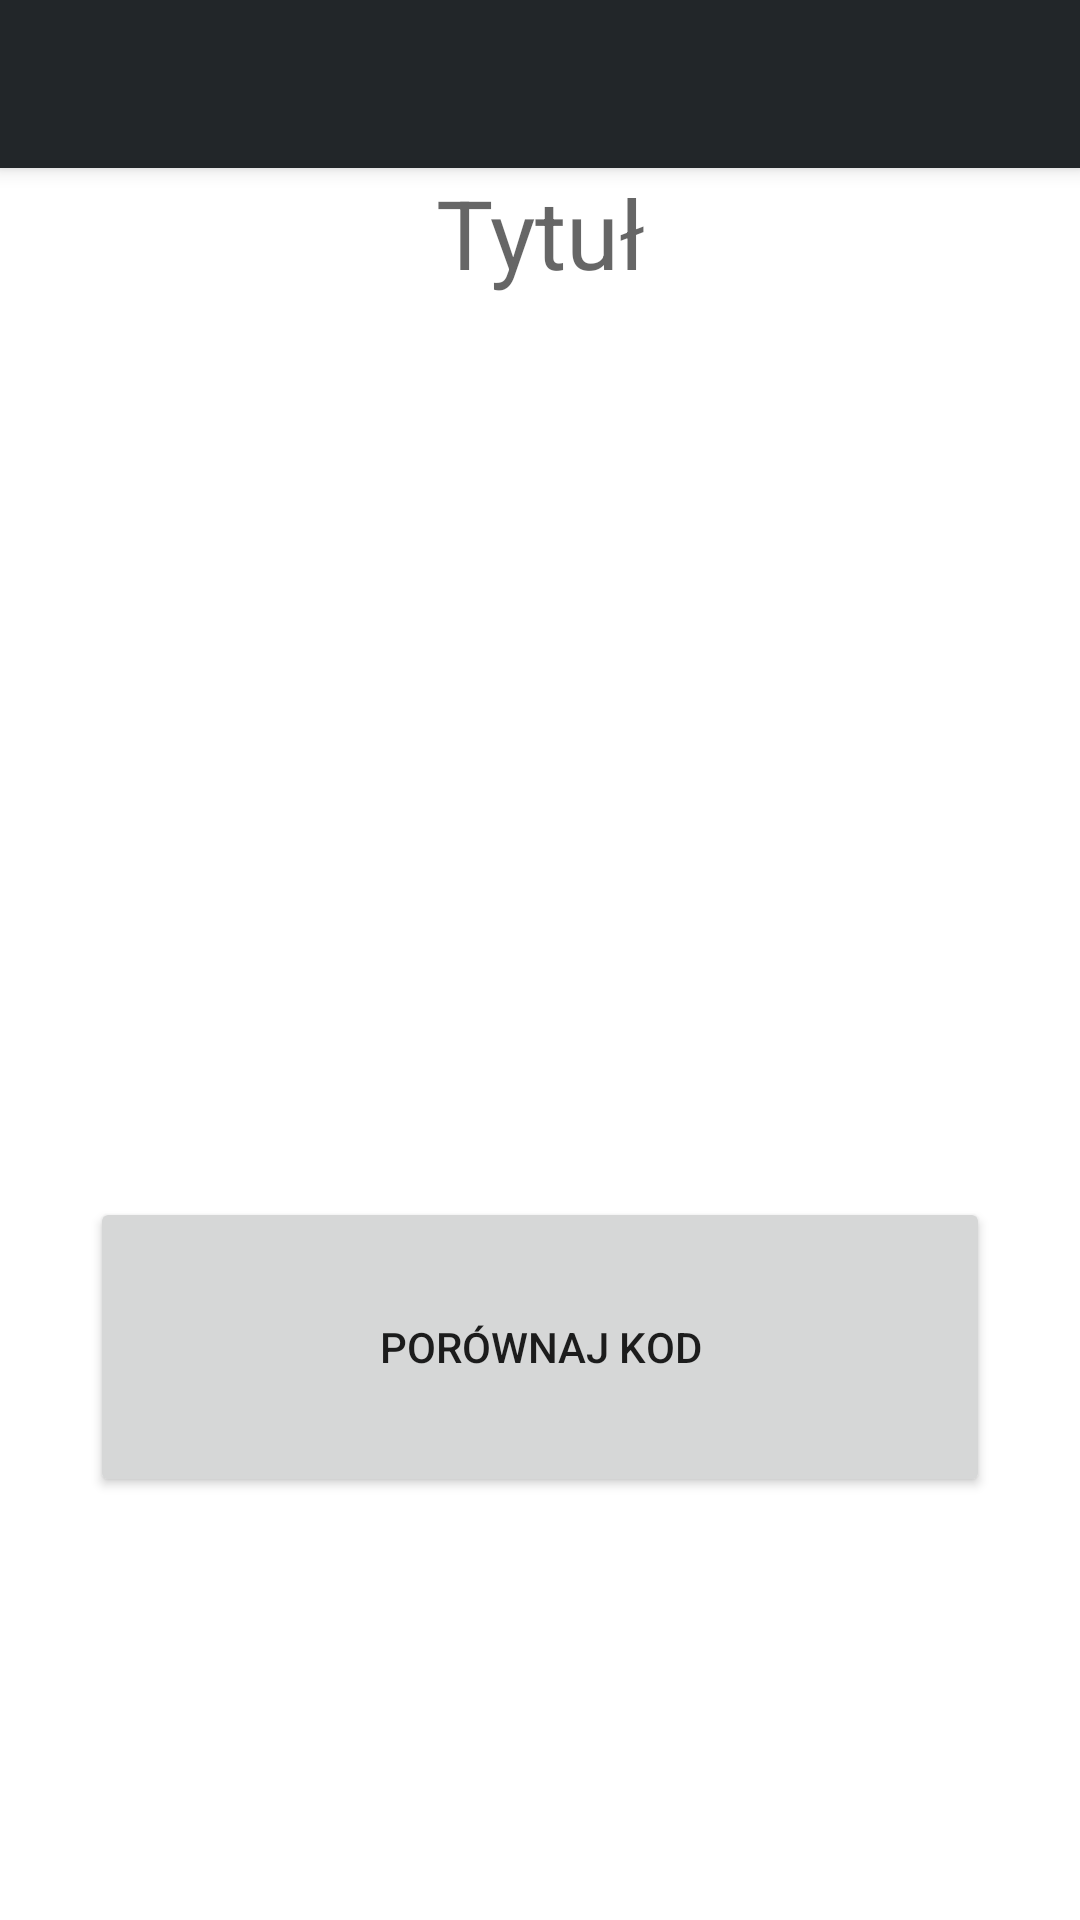

Layout XML and referenced resources for this Android screen:
<!-- AndroidManifest.xml: application theme Theme.Jedzonko -->
<!-- res/layout/fragment_show_product.xml -->
<?xml version="1.0" encoding="utf-8"?>
<LinearLayout xmlns:android="http://schemas.android.com/apk/res/android"
    xmlns:tools="http://schemas.android.com/tools"
    android:layout_width="match_parent"
    android:layout_height="match_parent"
    xmlns:app="http://schemas.android.com/apk/res-auto"
    tools:context=".Fragments.Recipe.ShowRecipeFragment"
    android:orientation="vertical">

    <androidx.appcompat.widget.Toolbar
        android:id="@+id/custom_toolbar"
        android:layout_width="match_parent"
        android:layout_height="wrap_content"
        android:background="@color/primaryColor"
        android:elevation="4dp"
        android:theme="@style/ThemeOverlay.AppCompat.Dark.ActionBar" />

    <androidx.core.widget.NestedScrollView
        android:id="@+id/nestedScrollView"
        android:layout_width="match_parent"
        android:layout_height="wrap_content">

        <androidx.constraintlayout.widget.ConstraintLayout
            android:id="@+id/innerConstraint"
            android:layout_width="match_parent"
            android:layout_height="wrap_content">

            <TextView
                android:id="@+id/showProductTitle"
                android:layout_width="match_parent"
                android:layout_height="wrap_content"
                android:focusedByDefault="true"
                android:hint="Tytuł"
                android:maxLength="100"
                android:textSize="32sp"
                android:textAlignment="center"
                app:layout_constraintEnd_toEndOf="parent"
                app:layout_constraintStart_toStartOf="parent"
                app:layout_constraintTop_toTopOf="parent" />


            <ImageView
                android:id="@+id/imageView"
                android:layout_width="match_parent"
                android:layout_height="300dp"
                android:src="@drawable/test_drawable"
                app:layout_constraintBottom_toBottomOf="parent"
                app:layout_constraintEnd_toEndOf="parent"
                app:layout_constraintHorizontal_bias="1.0"
                app:layout_constraintStart_toStartOf="parent"
                app:layout_constraintTop_toBottomOf="@+id/showProductTitle"
                app:layout_constraintVertical_bias="0.0" />

            <Button
                android:id="@+id/compareButton"
                android:layout_width="300dp"
                android:layout_height="100dp"
                android:text="Porównaj kod"
                app:layout_constraintEnd_toEndOf="parent"
                app:layout_constraintHorizontal_bias="0.5"
                app:layout_constraintStart_toStartOf="parent"
                app:layout_constraintTop_toBottomOf="@+id/imageView" />

        </androidx.constraintlayout.widget.ConstraintLayout>
    </androidx.core.widget.NestedScrollView>

</LinearLayout>
<!-- resources referenced by this layout -->
<resources>
  <color name="primaryColor">#222629</color>
  <style name="Theme.Jedzonko" parent="Theme.MaterialComponents.DayNight.NoActionBar">
          
          <item name="colorPrimary">@color/primaryColor</item>
          <item name="colorPrimaryVariant">@color/primaryLightColor</item>
          <item name="colorOnPrimary">@color/primaryTextColor</item>
          
          <item name="colorSecondary">@color/secondaryColor</item>
          <item name="colorSecondaryVariant">@color/secondaryLightColor</item>
          <item name="colorOnSecondary">@color/secondaryTextColor</item>
          
          <item name="android:statusBarColor" tools:targetApi="l">?attr/colorPrimaryVariant</item>
          
      </style>
  <color name="primaryLightColor">#4a4e51</color>
  <color name="primaryTextColor">#ffffff</color>
  <color name="secondaryColor">#86c232</color>
  <color name="secondaryLightColor">#b9f565</color>
  <color name="secondaryTextColor">#000000</color>
</resources>
